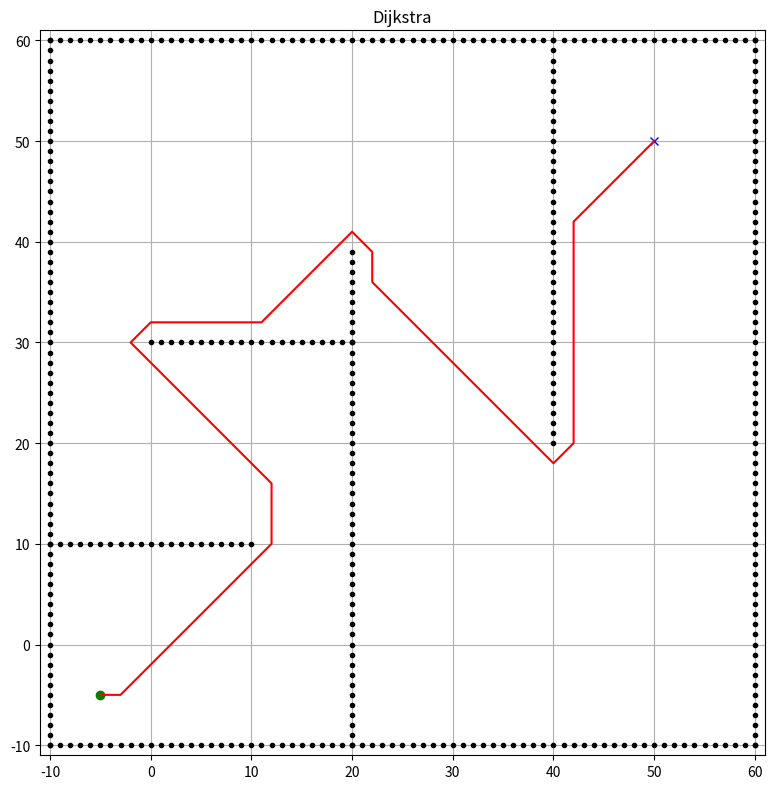

The matplotlib source for this figure:
import matplotlib.pyplot as plt
import math
import heapq
import itertools

show_animation = True

class Dijkstra:
    def __init__(self, ox, oy, resolution, robot_radius):
        self.resolution = resolution
        self.robot_radius = robot_radius
        self.calc_obstacle_map(ox, oy)
        self.motion = self.get_motion_model()

    class Node:
        def __init__(self, x, y, cost, parent_index):
            self.x = x
            self.y = y
            self.cost = cost
            self.parent_index = parent_index

    def planning(self, sx, sy, gx, gy):
        counter = itertools.count()
        start_node = self.Node(self.calc_xy_index(sx, self.min_x),
                               self.calc_xy_index(sy, self.min_y), 0.0, -1)
        goal_node = self.Node(self.calc_xy_index(gx, self.min_x),
                              self.calc_xy_index(gy, self.min_y), 0.0, -1)

        open_set = []
        heapq.heappush(open_set, (0, next(counter), start_node))
        closed_set = {}

        while open_set:
            _, _, current = heapq.heappop(open_set)
            c_id = self.calc_index(current)

            if c_id in closed_set:
                continue

            if current.x == goal_node.x and current.y == goal_node.y:
                goal_node.parent_index = current.parent_index
                goal_node.cost = current.cost
                break

            closed_set[c_id] = current

            for dx, dy, move_cost in self.motion:
                node = self.Node(current.x + dx, current.y + dy,
                                 current.cost + move_cost, c_id)
                if not self.verify_node(node):
                    continue
                heapq.heappush(open_set, (node.cost, next(counter), node))

        return self.calc_final_path(goal_node, closed_set)

    def calc_final_path(self, goal_node, closed_set):
        rx = [self.calc_position(goal_node.x, self.min_x)]
        ry = [self.calc_position(goal_node.y, self.min_y)]
        parent = goal_node.parent_index
        while parent != -1:
            n = closed_set[parent]
            rx.append(self.calc_position(n.x, self.min_x))
            ry.append(self.calc_position(n.y, self.min_y))
            parent = n.parent_index
        return rx, ry

    def calc_position(self, index, minp):
        return index * self.resolution + minp

    def calc_xy_index(self, pos, minp):
        return round((pos - minp) / self.resolution)

    def calc_index(self, node):
        return (node.y - self.min_y) * self.x_width + (node.x - self.min_x)

    def verify_node(self, node):
        px = self.calc_position(node.x, self.min_x)
        py = self.calc_position(node.y, self.min_y)
        if px < self.min_x or py < self.min_y or px >= self.max_x or py >= self.max_y:
            return False
        if self.obstacle_map[node.x][node.y]:
            return False
        return True

    def calc_obstacle_map(self, ox, oy):
        self.min_x = round(min(ox))
        self.min_y = round(min(oy))
        self.max_x = round(max(ox))
        self.max_y = round(max(oy))
        self.x_width = round((self.max_x - self.min_x) / self.resolution)
        self.y_width = round((self.max_y - self.min_y) / self.resolution)
        self.obstacle_map = [[False for _ in range(self.y_width)] for _ in range(self.x_width)]
        for ix in range(self.x_width):
            x = self.calc_position(ix, self.min_x)
            for iy in range(self.y_width):
                y = self.calc_position(iy, self.min_y)
                for iox, ioy in zip(ox, oy):
                    if math.hypot(iox - x, ioy - y) <= self.robot_radius:
                        self.obstacle_map[ix][iy] = True
                        break

    @staticmethod
    def get_motion_model():
        return [[1, 0, 1], [0, 1, 1], [-1, 0, 1], [0, -1, 1],
                [-1, -1, 1.414], [-1, 1, 1.414], [1, -1, 1.414], [1, 1, 1.414]]

class AStar(Dijkstra):
    def planning(self, sx, sy, gx, gy):
        counter = itertools.count()
        start_node = self.Node(self.calc_xy_index(sx, self.min_x),
                               self.calc_xy_index(sy, self.min_y), 0.0, -1)
        goal_node = self.Node(self.calc_xy_index(gx, self.min_x),
                              self.calc_xy_index(gy, self.min_y), 0.0, -1)
        open_set = []
        heapq.heappush(open_set, (0, next(counter), start_node))
        closed_set = {}

        while open_set:
            _, _, current = heapq.heappop(open_set)
            c_id = self.calc_index(current)
            if c_id in closed_set:
                continue
            if current.x == goal_node.x and current.y == goal_node.y:
                goal_node.parent_index = current.parent_index
                goal_node.cost = current.cost
                break
            closed_set[c_id] = current
            for dx, dy, move_cost in self.motion:
                node = self.Node(current.x + dx, current.y + dy,
                                 current.cost + move_cost, c_id)
                if not self.verify_node(node):
                    continue
                priority = node.cost + self.calc_heuristic(goal_node, node)
                heapq.heappush(open_set, (priority, next(counter), node))
        return self.calc_final_path(goal_node, closed_set)

    @staticmethod
    def calc_heuristic(n1, n2):
        return math.hypot(n1.x - n2.x, n1.y - n2.y)

class DStar(Dijkstra):
    pass

def main():
    # Posisi Start dan Goal sesuai gambar
    sx, sy = -5.0, -5.0
    gx, gy = 50.0, 50.0
    grid_size = 1.0
    robot_radius = 1.0

    ox, oy = [], []

    # 1. Frame Luar (Boundary)
    for i in range(-10, 61):
        ox.append(i); oy.append(-10) # Bawah
        ox.append(i); oy.append(60)  # Atas
        ox.append(-10); oy.append(i) # Kiri
        ox.append(60); oy.append(i)  # Kanan

    # 2. Obstacle sesuai Gambar 5-3 (Dinding Penyekat)
    # Dinding vertikal pertama (x=20)
    for i in range(-10, 40):
        ox.append(20); oy.append(i)
        
    # Dinding horizontal tengah (y=30)
    for i in range(0, 21):
        ox.append(i); oy.append(30)
        
    # Dinding horizontal bawah (y=10)
    for i in range(-10, 11):
        ox.append(i); oy.append(10)
        
    # Dinding vertikal kedua (x=40)
    for i in range(20, 61):
        ox.append(40); oy.append(i)

    # Visualisasi: hanya Dijkstra untuk sekarang
    plt.figure(figsize=(8, 8))
    plt.title("Dijkstra")
    dijkstra = Dijkstra(ox, oy, grid_size, robot_radius)
    rx, ry = dijkstra.planning(sx, sy, gx, gy)
    plt.plot(ox, oy, ".k")
    plt.plot(sx, sy, "og")
    plt.plot(gx, gy, "xb")
    plt.plot(rx, ry, "-r")
    plt.grid(True)
    ax = plt.gca()
    ax.set_aspect('equal', adjustable='box')
    margin = 1
    ax.set_xlim(min(ox) - margin, max(ox) + margin)
    ax.set_ylim(min(oy) - margin, max(oy) + margin)

    plt.tight_layout()
    plt.show()

if __name__ == "__main__":
    main()
